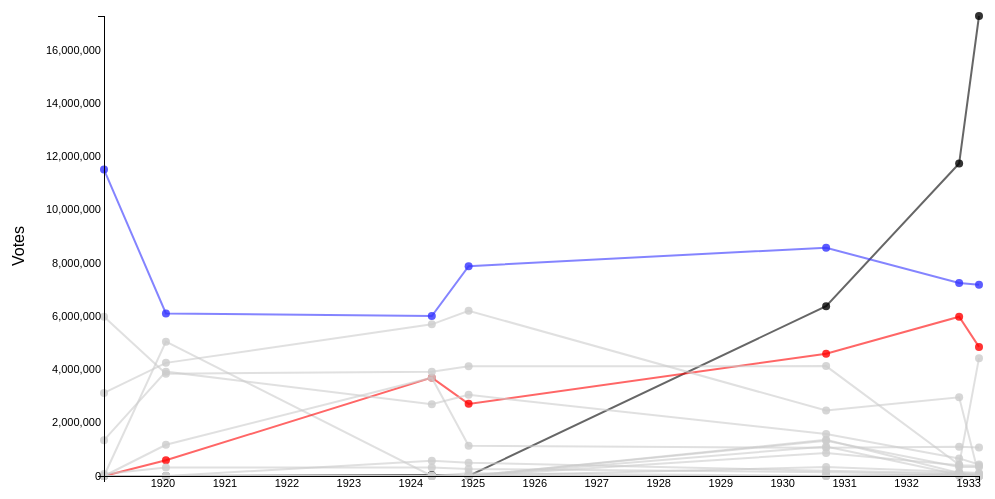
D3 v3 page, settled after 480 driven frames (8 s of simulated time); the page loaded 1 data file(s).



			var fullwidth = 1000;
				fullheight = 500;

			var color = d3.scale.ordinal()
  				.domain(["National Socialist German Workers Party (Nazi Party)", "Independent Social Democratic Party of Germany", "Social Democratic Party of Germany", "Communist Party of Germany", "Centre Party", "German National People's Party", "Bavarian People's Party", "German People's Party", "Christian Social People's Service", "German State Party", "German Farmers' Party", "Agricultural League", "Reich Party of the German Middle Class", "German-Hanoverian Party", "Radical Middle Class", "Christian-National Peasants' and Farmers' Party", "People's Justice Party", "Socialist Workers' Party of Germany"])
  				.range(["#000000", "#cccccc", "#3333ff", "#FF0000", "#cccccc", "#cccccc", "#cccccc", "#cccccc", "#cccccc", "#cccccc", "#cccccc", "#cccccc", "#cccccc", "#cccccc", "#cccccc", "#cccccc", "#cccccc", "#cccccc"]);

			var dateFormat = d3.time.format("%B %d %Y");

			var margin = {top: 20, right: 25, bottom: 20, left: 100};

			var width = fullwidth- margin.left - margin.right, 
				height = fullheight - margin.top - margin.bottom;

			// How can I access d.Party outside of nest?
			// var politicalParties = d3.nest()
			// 	.key(function (d){
			// 		return d.Party;
			// 	})

			var xScale = d3.time.scale().range([0, width]);
			var yScale = d3.scale.linear().range([0, height]);

			var xAxis = d3.svg.axis()
				.scale(xScale)
				.orient("bottom")
				.ticks(13)
				.innerTickSize([0]);

			var yAxis = d3.svg.axis()
				.scale(yScale)
				.orient("left")
				.innerTickSize([0]);

			// Building Lines

			var line = d3.svg.line()
				.x(function (d) {
					return xScale(dateFormat.parse(d.Date));
				})
				.y(function (d) {
					return yScale(+d.Votes);
				});

			//Create the empty SVG image
			var svg = d3.select("body")
				.append("svg")
				.attr("width", fullwidth)
				.attr("height", fullheight)
				.append("g")
				.attr("transform", "translate(" + margin.left + "," + margin.top + ")");

			var tooltip = d3.select("body")
	      	.append("div")
	      	.attr("class", "tooltip");
			

			d3.csv("german_elections_final.csv", function (error,data) {

				if (error) {
					console.log("error reading file");
				}

				var dataset = d3.nest()
					.key(function (d) {
						return d.Party;
					})
					.sortValues(function (a, b) {
						return dateFormat.parse(a.Date) - dateFormat.parse(b.Date)
					})
					.entries(data);

				xScale.domain(
					d3.extent(data, function(d) {
						return dateFormat.parse(d.Date);
					}));


				yScale.domain([
					d3.max(data, function(d) {
							return +d.Votes;
					}),
					0
					]);

				

				var groups = svg.selectAll("g.lines")
					.data(dataset)
					.enter()
					.append("g")
					.attr("class", "lines");

				groups.selectAll("path")
					.data(function(d) { 
						return [ d.values ];
					})
					.enter()
					.append("path")
					.attr("class", "line")
					.style("stroke", function(d) {
						return color(d[0].Party); })
					.attr("d", line); 

				var circles = groups.selectAll("circle")
								.data(function(d) { 
									return d.values; 
								})
								.enter()
								.append("circle");

			circles.attr("cx", function(d) {
						return xScale(dateFormat.parse(d.Date));
					})
					.attr("cy", function(d) {
						return yScale(d.Votes);
					})
					.style("opacity", 0.8)
					.style("fill", function(d) {
						return color(d.Party);
					})
					.attr("r", 4); 

				circles
					.on("mouseover", mouseoverFunc)
					.on("mousemove", mousemoveFunc)
					.on("mouseout",	mouseoutFunc);

	      	// Still need to fix line label ugh these go here


	      	//Axes
			svg.append("g")
					.attr("class", "x axis")
					.attr("transform", "translate(0," + height + ")")
					.call(xAxis);

			svg.append("g")
					.attr("class", "y axis")
					.call(yAxis);

				svg.append("text")
					.attr("class", "ylabel")
					.attr("transform","rotate(-90) translate(" + (-height/2) + ",0)")
					.style("text-anchor", "middle")
					.attr("dy", -80)
					.text("Votes");


			function mouseoverFunc(d) {
					d3.select(this)
						.transition()
						.style("opacity", 1)
						.attr("r", 10);
					tooltip
						.style("display", null) // this removes the display none setting from it
						.html("<p>Party: " + d.Party +
									"<br>Year: " + d.Date +
								  "<br>Votes: " + d.Votes + "</p>");
					}

				function mousemoveFunc(d) {
					tooltip
						.style("top", (d3.event.pageY - 10) + "px" )
						.style("left", (d3.event.pageX + 10) + "px");
					}

				function mouseoutFunc(d) {
					d3.select(this)
						.transition()
						.style("opacity", 1)
						.attr("r", 4);
			    tooltip.style("display", "none");  // this sets it to invisible!

			     }

			}); // end of data csv

		

### data: german_elections_final.csv, 6575 bytes — head not shown